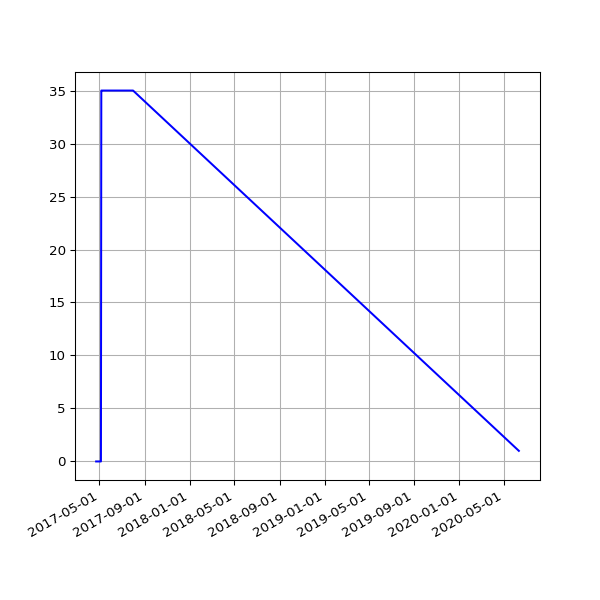

Data behind this chart, as committed beside it:
date, value
2017-04-22 04:58:08 +0100, 0
2017-04-23 04:58:41 +0100, 0
2017-04-24 04:55:37 +0100, 0
2017-04-25 04:59:39 +0100, 0
2017-04-26 04:52:25 +0100, 0
2017-04-27 05:04:08 +0100, 0
2017-04-28 05:03:45 +0100, 0
2017-04-29 05:13:01 +0100, 0
2017-04-30 05:09:11 +0100, 0
2017-05-01 05:16:50 +0100, 0
2017-05-02 05:15:17 +0100, 0
2017-05-03 05:15:11 +0100, 0
2017-05-04 05:17:32 +0100, 0
2017-05-05 05:36:12 +0100, 0
2017-05-06 05:36:13 +0100, 35
2017-05-07 05:38:28 +0100, 35
2017-05-08 05:39:30 +0100, 35
2017-05-09 05:33:12 +0100, 35
2017-05-10 05:35:50 +0100, 35
2017-05-11 07:06:44 +0100, 35
2017-05-12 05:35:41 +0100, 35
2017-05-13 05:27:11 +0100, 35
2017-05-14 05:37:06 +0100, 35
2017-05-15 05:32:44 +0100, 35
2017-05-16 05:32:20 +0100, 35
2017-05-17 05:31:15 +0100, 35
2017-05-18 05:24:41 +0100, 35
2017-05-19 05:26:41 +0100, 35
2017-05-20 05:39:23 +0100, 35
2017-05-21 05:35:00 +0100, 35
2017-05-22 05:27:14 +0100, 35
2017-05-23 05:30:10 +0100, 35
2017-05-24 05:34:21 +0100, 35
2017-05-25 05:30:50 +0100, 35
2017-05-26 05:39:25 +0100, 35
2017-05-27 05:38:42 +0100, 35
2017-05-28 05:34:25 +0100, 35
2017-05-29 05:34:55 +0100, 35
2017-05-30 05:39:48 +0100, 35
2017-05-31 05:40:53 +0100, 35
2017-06-01 05:36:40 +0100, 35
2017-06-02 05:27:36 +0100, 35
2017-06-03 05:37:56 +0100, 35
2017-06-04 05:42:15 +0100, 35
2017-06-05 05:37:05 +0100, 35
2017-06-06 05:40:34 +0100, 35
2017-06-07 05:37:42 +0100, 35
2017-06-08 05:39:40 +0100, 35
2017-06-09 05:42:19 +0100, 35
2017-06-10 05:45:23 +0100, 35
2017-06-11 05:34:02 +0100, 35
2017-06-12 05:37:46 +0100, 35
2017-06-13 05:33:18 +0100, 35
2017-06-14 05:25:14 +0100, 35
2017-06-15 05:27:57 +0100, 35
2017-06-16 05:34:24 +0100, 35
2017-06-17 05:32:01 +0100, 35
2017-06-18 05:23:36 +0100, 35
2017-06-19 05:24:43 +0100, 35
2017-06-20 05:57:51 +0100, 35
... 39 more rows
